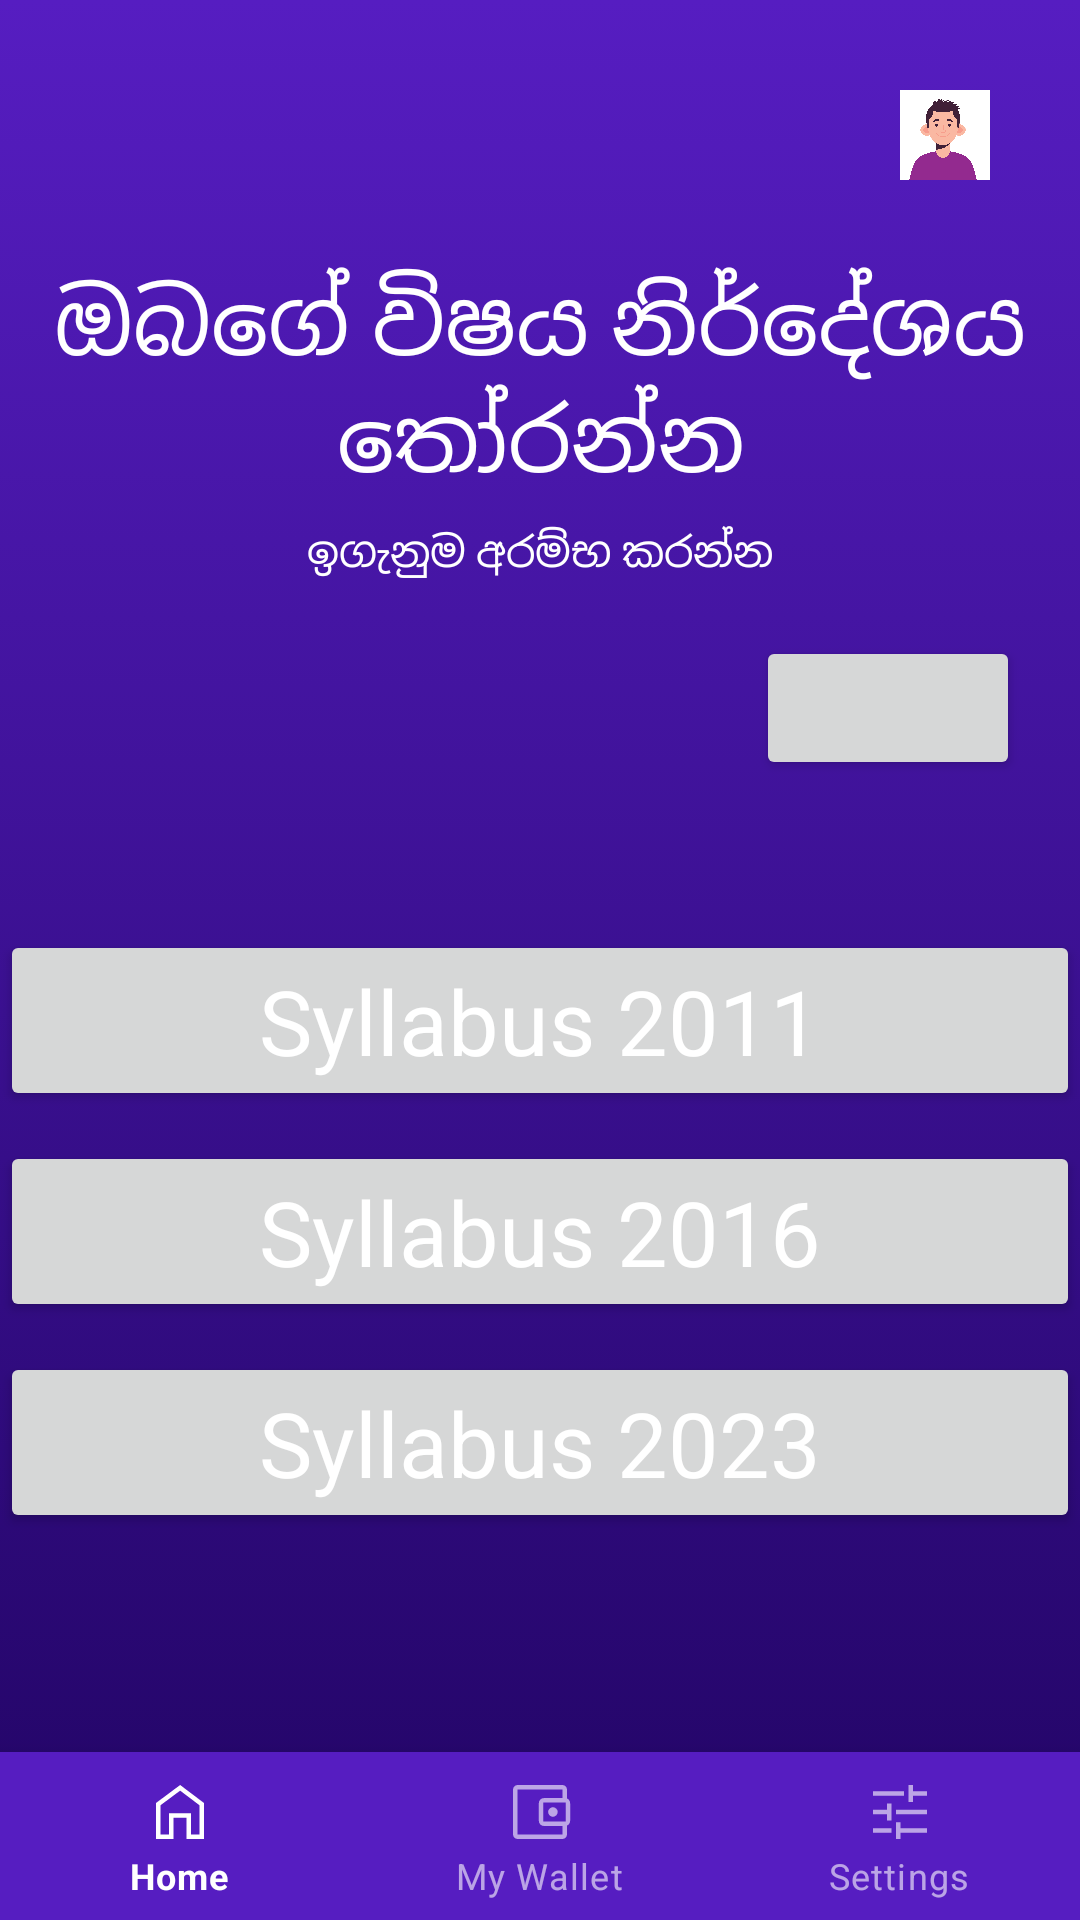

Reconstruct the res/layout file that produces this screen, plus the resources it refers to.
<!-- AndroidManifest.xml: application theme Theme.StudyBuddy.Default -->
<!-- res/layout/activity_syllabus.xml -->
<?xml version="1.0" encoding="utf-8"?>
<androidx.constraintlayout.widget.ConstraintLayout xmlns:android="http://schemas.android.com/apk/res/android"
    xmlns:app="http://schemas.android.com/apk/res-auto"
    xmlns:tools="http://schemas.android.com/tools"
    android:layout_width="match_parent"
    android:layout_height="match_parent"
    tools:context=".GradesActivity"
    android:orientation="vertical"
    android:fitsSystemWindows="true"
    android:background="@drawable/gradient_background">

    <com.google.android.material.imageview.ShapeableImageView
        android:layout_width="30dp"
        android:layout_height="30dp"
        android:src="@drawable/avatar1"
        android:layout_margin="30dp"
        app:strokeColor="@null"
        app:layout_constraintEnd_toEndOf="parent"
        app:layout_constraintTop_toTopOf="parent" />

    <androidx.core.widget.NestedScrollView
        android:layout_width="match_parent"
        android:layout_height="0dp"
        android:fillViewport="true"
        app:layout_constraintBottom_toTopOf="@+id/bottom_navigation"
        app:layout_constraintEnd_toEndOf="parent"
        app:layout_constraintStart_toStartOf="parent"
        app:layout_constraintTop_toTopOf="parent">

        <androidx.appcompat.widget.LinearLayoutCompat
            android:id="@+id/linearLayoutCompat"
            android:layout_width="match_parent"
            android:layout_height="wrap_content"
            android:orientation="vertical">

            <androidx.constraintlayout.widget.ConstraintLayout
                android:layout_width="match_parent"
                android:layout_height="280dp">

                <androidx.appcompat.widget.LinearLayoutCompat
                    android:layout_width="match_parent"
                    android:layout_height="match_parent"
                    android:gravity="center"
                    android:orientation="vertical"
                    app:layout_constraintBottom_toBottomOf="parent"
                    app:layout_constraintEnd_toEndOf="parent"
                    app:layout_constraintStart_toStartOf="parent"
                    app:layout_constraintTop_toTopOf="parent">

                    <TextView
                        android:layout_width="wrap_content"
                        android:layout_height="wrap_content"
                        android:text="@string/choose_syllabus"
                        android:textSize="30sp"
                        android:textAlignment="center"
                        android:textAppearance="@style/font_fontFamily_sinhala_bold" />

                    <TextView
                        android:layout_width="wrap_content"
                        android:layout_height="wrap_content"
                        android:layout_marginTop="8dp"
                        android:textSize="14sp"
                        android:text="@string/iganuma_armba"
                        android:textAppearance="@style/font_fontFamily_sinhala_medium" />

                </androidx.appcompat.widget.LinearLayoutCompat>

                <Button
                    android:id="@+id/GradesBtn"
                    android:layout_width="wrap_content"
                    android:layout_height="wrap_content"
                    android:layout_marginEnd="20dp"
                    android:layout_marginBottom="20dp"
                    android:textColor="@color/white"
                    android:textSize="20sp"
                    app:layout_constraintBottom_toBottomOf="parent"
                    app:layout_constraintEnd_toEndOf="parent" />

            </androidx.constraintlayout.widget.ConstraintLayout>


            <androidx.appcompat.widget.LinearLayoutCompat
                android:layout_width="match_parent"
                android:layout_height="match_parent"
                android:fitsSystemWindows="true"
                android:orientation="vertical">

                <Button
                    android:id="@+id/Syllabus2011"
                    android:layout_width="match_parent"
                    android:layout_height="wrap_content"
                    android:layout_marginTop="30dp"
                    android:text="Syllabus 2011"
                    android:textAppearance="@style/SyllabusText" />

                <Button
                    android:id="@+id/Syllabus2016"
                    android:layout_width="match_parent"
                    android:layout_height="wrap_content"
                    android:layout_marginTop="10dp"
                    android:text="Syllabus 2016"
                    android:textAppearance="@style/SyllabusText" />

                <Button
                    android:id="@+id/Syllabus2023"
                    android:layout_width="match_parent"
                    android:layout_height="wrap_content"
                    android:layout_marginTop="10dp"
                    android:text="Syllabus 2023"
                    android:textAppearance="@style/SyllabusText" />

            </androidx.appcompat.widget.LinearLayoutCompat>

        </androidx.appcompat.widget.LinearLayoutCompat>

    </androidx.core.widget.NestedScrollView>

    <com.google.android.material.bottomnavigation.BottomNavigationView
        android:id="@+id/bottom_navigation"
        android:layout_width="match_parent"
        android:layout_height="wrap_content"
        app:menu="@menu/bottom_navigation_menu"
        app:layout_constraintBottom_toBottomOf="parent"
        app:layout_constraintEnd_toEndOf="parent"
        style="@style/Widget.MaterialComponents.BottomNavigationView.Colored"/>

</androidx.constraintlayout.widget.ConstraintLayout>
<!-- resources referenced by this layout -->
<resources>
  <color name="white">#FFFFFFFF</color>
  <!-- drawable avatar1: png bitmap (drawable, 176899 bytes) -->
  <!-- drawable gradient_background (drawable) -->
  <?xml version="1.0" encoding="utf-8"?>
  <selector xmlns:android="http://schemas.android.com/apk/res/android">
      <item>
          <shape>
              <gradient
                  android:startColor="?attr/colorPrimary"
                  android:endColor="?attr/colorSecondary"
                  android:angle="270"
                  android:type="linear"/>
          </shape>
      </item>
  </selector>
  <string name="choose_syllabus">ඔබගේ විෂය නිර්දේශය\nතෝරන්න</string>
  <string name="iganuma_armba">ඉගැනුම අරම්භ කරන්න</string>
  <style name="SyllabusText" parent="Theme.AppCompat.NoActionBar">
          <item name="android:textSize">30sp</item>
          <item name="android:textColor">@color/white</item>
      </style>
  <style name="font_fontFamily_sinhala_bold">
          <item name="android:fontFamily">@font/un_ganganee</item>
          <item name="android:textColor">?attr/colorOnPrimary</item>
      </style>
  <style name="font_fontFamily_sinhala_medium">
          <item name="android:fontFamily">@font/sarasavi_unicode</item>
          <item name="android:textColor">?attr/colorOnPrimary</item>
      </style>
  <style name="Theme.StudyBuddy.Default" parent="Theme.StudyBuddy">
          <item name="android:windowLightStatusBar">false</item>
          <item name="colorAccent">@color/accent</item>
      </style>
  <style name="Theme.StudyBuddy" parent="Theme.MaterialComponents.DayNight.NoActionBar">
          
          <item name="colorPrimary">@color/start</item>
          <item name="colorPrimaryVariant">@color/center</item>
          <item name="colorOnPrimary">@color/white</item>
          <item name="colorPrimaryInverse">@color/black</item>
          <item name="android:textColorPrimary">@color/white</item>
          <item name="colorOnSurface">@color/white</item>
          <item name="colorError">#EC0000</item>
          
          <item name="colorSecondary">@color/end</item>
          <item name="colorSecondaryVariant">@color/center</item>
          <item name="colorOnSecondary">@color/white</item>
          
          <item name="android:windowAnimationStyle">@style/CustomActivityAnimation</item>
          <item name="android:windowTranslucentStatus">true</item>
          <item name="android:statusBarColor">@color/nofill</item>
      </style>
  <color name="accent">#FFEE0A</color>
  <color name="start">#561DC1</color>
  <color name="center">#34056A</color>
  <color name="black">#FF000000</color>
  <color name="end">#210464</color>
  <style name="CustomActivityAnimation" parent="@android:style/Animation.Activity">
          <item name="android:activityOpenEnterAnimation">@anim/slide_in_right</item>
          <item name="android:activityOpenExitAnimation">@anim/slide_out_left</item>
          <item name="android:activityCloseEnterAnimation">@anim/slide_in_left</item>
          <item name="android:activityCloseExitAnimation">@anim/slide_out_right</item>
      </style>
  <color name="nofill">#00FFFFFF</color>
</resources>
